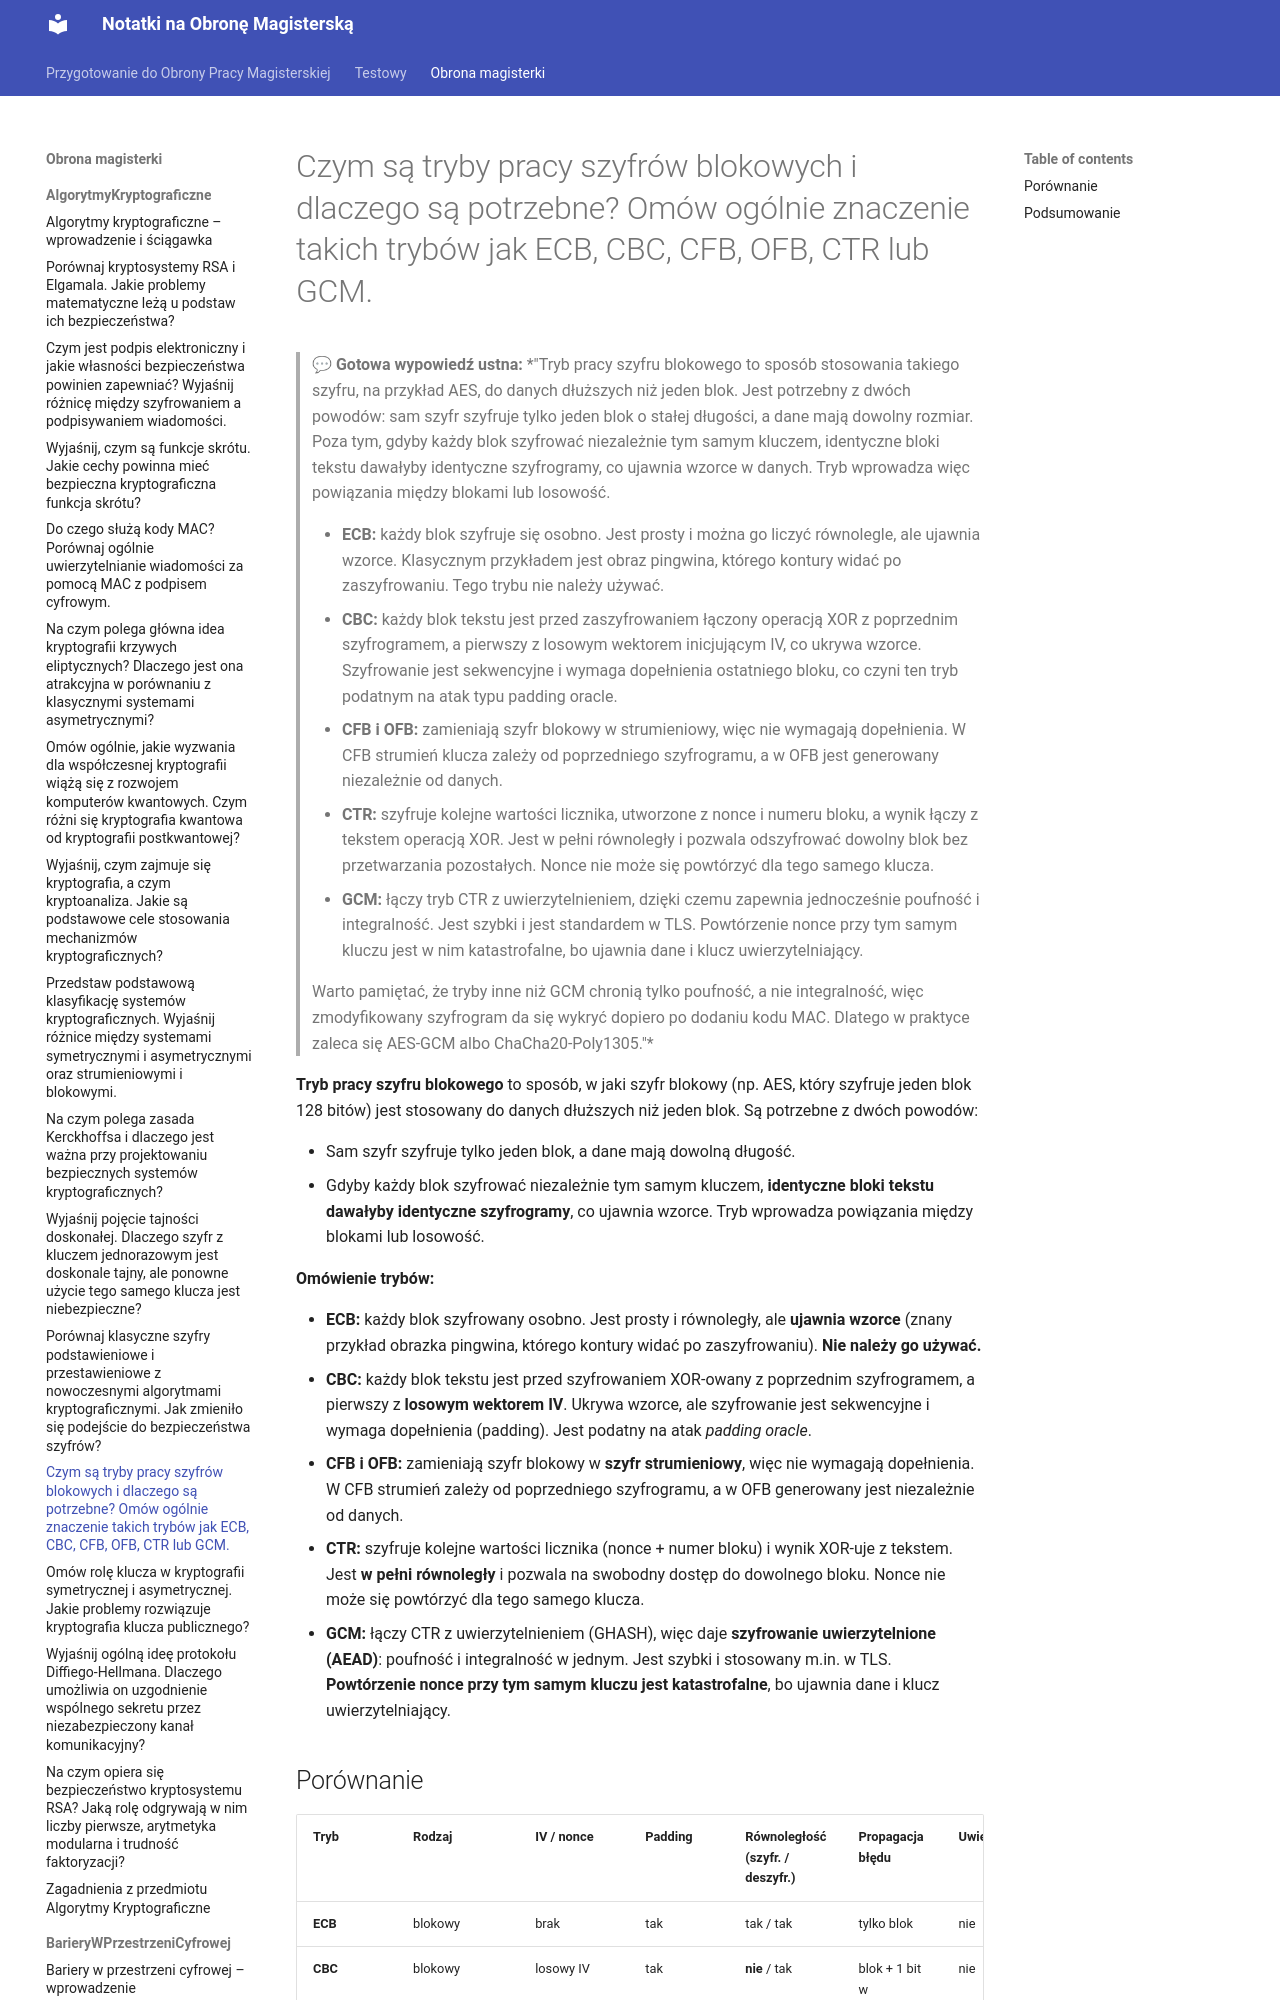

repository: Mandaryn1/obrona_magisterki · page: obrona_magisterki/AlgorytmyKryptograficzne/6_Tryby_pracy_szyfrów_blokowych/index.html · generator: mkdocs

# Czym są tryby pracy szyfrów blokowych i dlaczego są potrzebne? Omów ogólnie znaczenie takich trybów jak ECB, CBC, CFB, OFB, CTR lub GCM.

**Tryb pracy szyfru blokowego** to sposób, w jaki szyfr blokowy (np. AES, który szyfruje jeden blok 128 bitów) jest stosowany do danych dłuższych niż jeden blok. Są potrzebne z dwóch powodów:

- Sam szyfr szyfruje tylko jeden blok, a dane mają dowolną długość.
- Gdyby każdy blok szyfrować niezależnie tym samym kluczem, **identyczne bloki tekstu dawałyby identyczne szyfrogramy**, co ujawnia wzorce. Tryb wprowadza powiązania między blokami lub losowość.

**Omówienie trybów:**
